Photos from the image-classification dataset "data" in the GitHub repository saiwho/ikea-dataset-classification. Its 4 classes are: bed, chair, dinnerware, wardrobe.

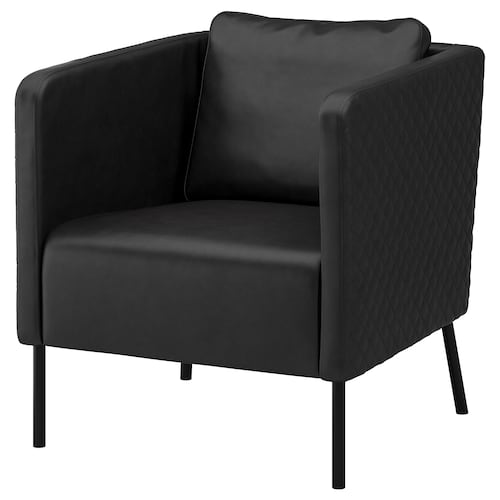
Label: chair

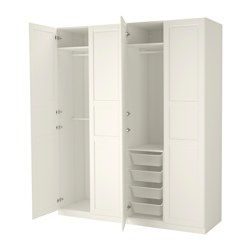
Label: wardrobe

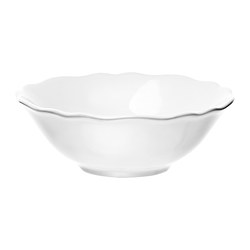
Label: dinnerware

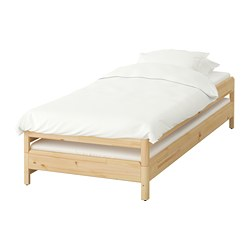
Label: bed

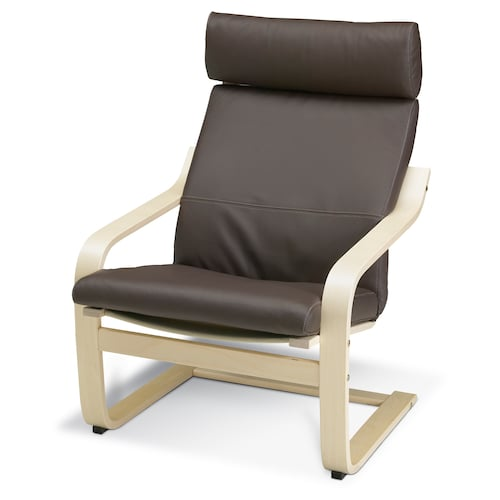
Label: chair

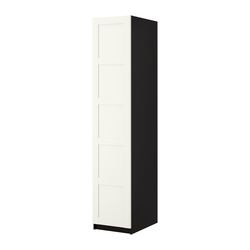
Label: wardrobe
